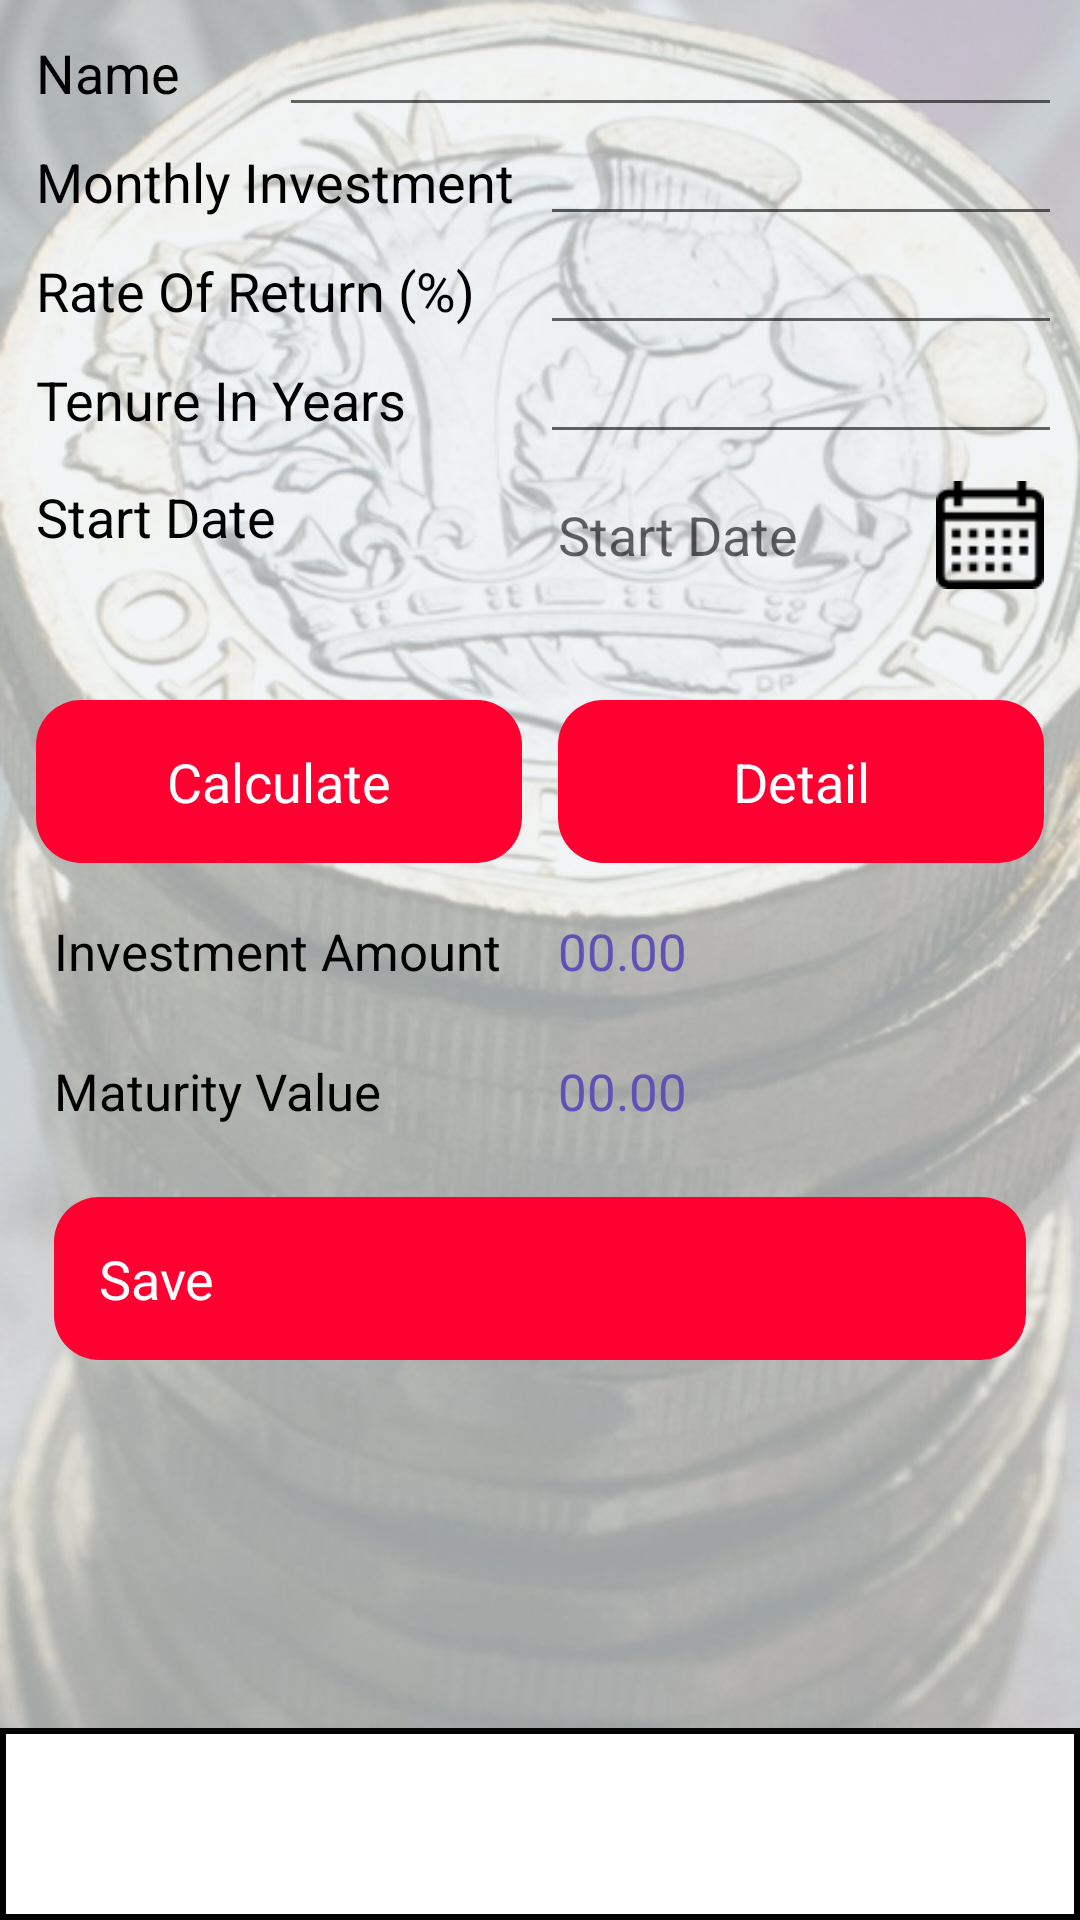

Write the Android layout XML for this screen, with the resource values it uses.
<!-- AndroidManifest.xml: application theme AppTheme -->
<!-- res/layout/act_editing_plans.xml -->
<?xml version="1.0" encoding="utf-8"?>
<LinearLayout xmlns:android="http://schemas.android.com/apk/res/android"
    xmlns:app="http://schemas.android.com/apk/res-auto"
    android:layout_width="fill_parent"
    android:layout_height="fill_parent"
    android:background="@drawable/wallpaper"
    android:orientation="vertical">

    <FrameLayout
        android:id="@+id/frameContainer"
        android:layout_width="fill_parent"
        android:layout_height="fill_parent"
        android:layout_weight="0.2">

        <androidx.core.widget.NestedScrollView
            android:layout_width="fill_parent"
            android:layout_height="wrap_content"
            android:layout_margin="6dp">

            <LinearLayout
                android:layout_width="fill_parent"
                android:layout_height="wrap_content"
                android:orientation="vertical">

                <LinearLayout
                    android:layout_width="fill_parent"
                    android:layout_height="wrap_content">

                    <TextView
                        android:layout_width="0dp"
                        android:layout_height="wrap_content"
                        android:layout_weight="0.5"
                        android:padding="6dp"
                        android:text="@string/name"
                        android:textColor="@color/black"
                        android:textSize="18sp" />

                    <EditText
                        android:id="@+id/name"
                        android:layout_width="0dp"
                        android:layout_height="wrap_content"
                        android:layout_weight="1.5"
                        android:inputType="text"
                        android:padding="6dp"

                        android:textColor="@color/black"
                        android:textSize="18sp" />
                </LinearLayout>

                <LinearLayout
                    android:layout_width="fill_parent"
                    android:layout_height="wrap_content">

                    <TextView
                        android:layout_width="0dp"
                        android:layout_height="wrap_content"
                        android:layout_weight="1.0"
                        android:padding="6dp"
                        android:text="@string/monthly_investment"
                        android:textColor="@color/black"
                        android:textSize="18sp" />

                    <EditText
                        android:id="@+id/mnthly_investment"
                        android:layout_width="0dp"
                        android:layout_height="wrap_content"
                        android:layout_weight="1.0"
                        android:inputType="number"
                        android:padding="6dp"

                        android:textColor="@color/black"
                        android:textSize="18sp" />
                </LinearLayout>

                <LinearLayout
                    android:layout_width="fill_parent"
                    android:layout_height="wrap_content">

                    <TextView
                        android:layout_width="0dp"
                        android:layout_height="wrap_content"
                        android:layout_weight="1.0"
                        android:padding="6dp"
                        android:text="@string/rate_of_return"
                        android:textColor="@color/black"
                        android:textSize="18sp" />

                    <EditText
                        android:id="@+id/rateReturn"
                        android:layout_width="0dp"
                        android:layout_height="wrap_content"
                        android:layout_weight="1.0"
                        android:inputType="numberDecimal"
                        android:padding="6dp"

                        android:textColor="@color/black"
                        android:textSize="18sp" />
                </LinearLayout>

                <LinearLayout
                    android:layout_width="fill_parent"
                    android:layout_height="wrap_content">

                    <TextView
                        android:layout_width="0dp"
                        android:layout_height="wrap_content"
                        android:layout_weight="1.0"
                        android:padding="6dp"
                        android:text="@string/tenure_in_years"
                        android:textColor="@color/black"
                        android:textSize="18sp" />

                    <EditText
                        android:id="@+id/tunurePer"
                        android:layout_width="0dp"
                        android:layout_height="wrap_content"
                        android:layout_weight="1.0"
                        android:inputType="number"
                        android:padding="6dp"

                        android:textColor="@color/black"
                        android:textSize="18sp" />
                </LinearLayout>

                <LinearLayout
                    android:layout_width="fill_parent"
                    android:layout_height="wrap_content"
                    android:orientation="horizontal">

                    <TextView
                        android:layout_width="fill_parent"
                        android:layout_height="42dp"
                        android:layout_weight="1.0"
                        android:gravity="center_vertical"
                        android:padding="6dp"
                        android:text="@string/start_date"
                        android:textColor="@color/black"
                        android:textSize="18sp" />

                    <RelativeLayout
                        android:layout_width="fill_parent"
                        android:layout_height="wrap_content"
                        android:layout_weight="1.0"
                        android:gravity="center"
                        android:orientation="horizontal"
                        android:padding="6dp">

                        <TextView
                            android:id="@+id/et_dt"
                            android:layout_width="fill_parent"
                            android:layout_height="42dp"
                            android:gravity="center_vertical"
                            android:hint="@string/start_date"
                            android:textColor="@color/black"
                            android:textSize="18sp" />

                        <Button
                            android:id="@+id/btn_date"
                            android:layout_width="36dp"
                            android:layout_height="36dp"
                            android:layout_alignParentRight="true"
                            android:layout_centerInParent="true"
                            android:background="@drawable/ic_calendar"
                            android:gravity="center_horizontal"
                            android:padding="6dp" />
                    </RelativeLayout>
                </LinearLayout>

                <LinearLayout
                    android:layout_width="fill_parent"
                    android:layout_height="wrap_content"
                    android:layout_marginTop="22dp"
                    android:padding="6dp">

                    <TextView
                        android:id="@+id/calcSip"
                        android:layout_width="0dp"
                        android:layout_height="fill_parent"
                        android:layout_weight="1.0"
                        android:background="@drawable/btnback"
                        android:gravity="center"
                        android:text="@string/calculate"
                        android:textColor="@color/white"
                        android:textSize="18sp" />

                    <TextView
                        android:id="@+id/detail"
                        android:layout_width="0dp"
                        android:layout_height="fill_parent"
                        android:layout_marginLeft="12dp"
                        android:layout_weight="1.0"
                        android:background="@drawable/btnback"
                        android:gravity="center"
                        android:text="@string/detail"
                        android:textColor="@color/white"
                        android:textSize="18sp" />
                </LinearLayout>

                <LinearLayout
                    android:layout_width="fill_parent"
                    android:layout_height="wrap_content"
                    android:layout_margin="6dp"
                    android:weightSum="2.0">

                    <TextView
                        android:layout_width="fill_parent"
                        android:layout_height="wrap_content"
                        android:layout_weight="1.0"
                        android:padding="6dp"
                        android:text="@string/investment_amount"
                        android:textColor="@color/black"
                        android:textSize="17sp" />

                    <TextView
                        android:id="@+id/investAmt"
                        android:layout_width="fill_parent"
                        android:layout_height="wrap_content"
                        android:layout_weight="1.0"
                        android:padding="6dp"
                        android:text="00.00"
                        android:textColor="@color/text_blue"
                        android:textSize="17sp" />
                </LinearLayout>

                <LinearLayout
                    android:layout_width="fill_parent"
                    android:layout_height="wrap_content"
                    android:layout_margin="6dp"
                    android:weightSum="2.0">

                    <TextView
                        android:layout_width="fill_parent"
                        android:layout_height="wrap_content"
                        android:layout_weight="1.0"
                        android:padding="6dp"
                        android:text="@string/maturity_value"
                        android:textColor="@color/black"
                        android:textSize="17sp" />

                    <TextView
                        android:id="@+id/maturityAmt"
                        android:layout_width="fill_parent"
                        android:layout_height="wrap_content"
                        android:layout_weight="1.0"
                        android:padding="6dp"
                        android:text="00.00"
                        android:textColor="@color/text_blue"
                        android:textSize="17sp" />
                </LinearLayout>

                <LinearLayout
                    android:layout_width="fill_parent"
                    android:layout_height="wrap_content">

                    <TextView
                        android:id="@+id/add"
                        android:layout_width="fill_parent"
                        android:layout_height="wrap_content"
                        android:layout_margin="12dp"
                        android:background="@drawable/btnback"
                        android:text="@string/save"
                        android:textColor="@color/white"
                        android:textSize="18sp" />
                </LinearLayout>
            </LinearLayout>
        </androidx.core.widget.NestedScrollView>
    </FrameLayout>

    <LinearLayout
        android:id="@+id/banner_container"
        android:layout_width="fill_parent"
        android:layout_height="fill_parent"
        android:layout_gravity="bottom"
        android:layout_weight="1.8"
        android:background="@drawable/banner_ad_bkg"
        android:gravity="center"
        android:orientation="vertical"
        android:padding="2dp" />
</LinearLayout>
<!-- resources referenced by this layout -->
<resources>
  <color name="black">#ff000000</color>
  <color name="text_blue">#ff5f51b5</color>
  <color name="white">#ffffffff</color>
  <!-- drawable banner_ad_bkg (drawable) -->
  <?xml version="1.0" encoding="utf-8"?>
  <selector
    xmlns:android="http://schemas.android.com/apk/res/android">
      <item android:state_pressed="true">
          <shape android:shape="rectangle">
              <corners android:radius="0.0dip" />
              <stroke android:width="2.0dip" android:color="#ff000000" />
              <gradient android:startColor="#ff000000" android:endColor="#ff000000" android:angle="-90.0" />
          </shape>
      </item>
      <item android:state_focused="true">
          <shape android:shape="rectangle">
              <corners android:radius="0.0dip" />
              <stroke android:width="2.0dip" android:color="#ff000000" />
              <solid android:color="#ff000000" />
          </shape>
      </item>
      <item>
          <shape android:shape="rectangle">
              <corners android:radius="0.0dip" />
              <stroke android:width="2.0dip" android:color="#ff000000" />
              <gradient android:startColor="#ffffffff" android:endColor="#ffffffff" android:angle="-90.0" />
          </shape>
      </item>
  </selector>
  <!-- drawable btnback (drawable) -->
  <?xml version="1.0" encoding="utf-8"?>
  <shape android:shape="rectangle"
    xmlns:android="http://schemas.android.com/apk/res/android">
      <gradient android:startColor="#FF0030" android:endColor="#FF0030" android:angle="45.0" />
      <padding android:left="15.0dip" android:top="15.0dip" android:right="15.0dip" android:bottom="15.0dip" />
      <corners android:radius="15.0dip" />
  </shape>
  <!-- drawable ic_calendar: png bitmap (drawable-xhdpi, 452 bytes) -->
  <!-- drawable wallpaper: jpg bitmap (drawable, 154529 bytes) -->
  <string name="calculate">Calculate</string>
  <string name="detail">Detail</string>
  <string name="investment_amount">Investment Amount</string>
  <string name="maturity_value">Maturity Value</string>
  <string name="monthly_investment">Monthly Investment</string>
  <string name="name">Name</string>
  <string name="rate_of_return">Rate Of Return (%)</string>
  <string name="save">Save</string>
  <string name="start_date">Start Date</string>
  <string name="tenure_in_years">Tenure In Years</string>
  <style name="AppTheme" parent="@style/Theme.AppCompat.Light.DarkActionBar">
          <item name="colorAccent">@color/colorAccent</item>
          <item name="colorPrimary">@color/colorPrimary</item>
          <item name="colorPrimaryDark">@color/colorPrimaryDark</item>
      </style>
  <color name="colorAccent">#9575CD</color>
  <color name="colorPrimary">#FF0535</color>
  <color name="colorPrimaryDark">#FF5030</color>
</resources>
